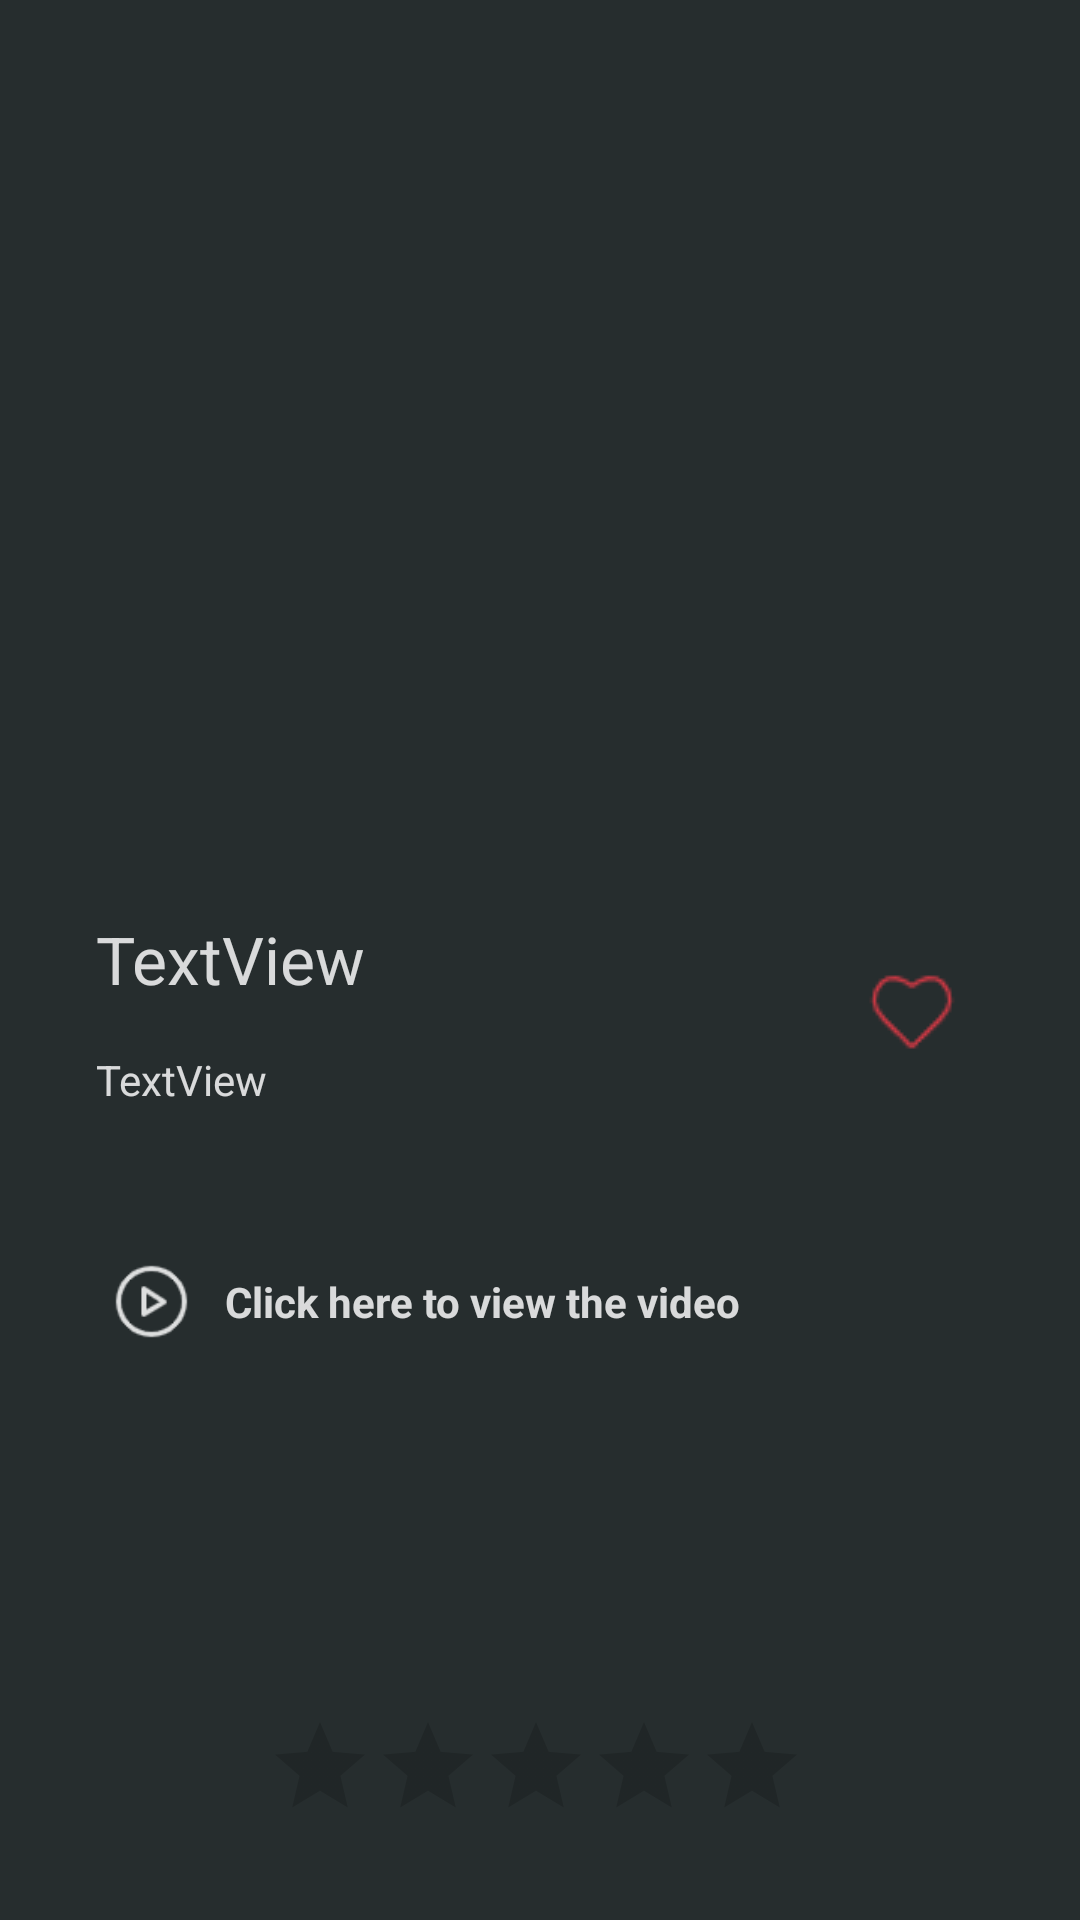

Write the Android layout XML for this screen, with the resource values it uses.
<!-- AndroidManifest.xml: application theme Theme.MusicRecommender -->
<!-- res/layout/activity_detail.xml -->
<?xml version="1.0" encoding="utf-8"?>

<androidx.constraintlayout.widget.ConstraintLayout xmlns:android="http://schemas.android.com/apk/res/android"
    xmlns:app="http://schemas.android.com/apk/res-auto"
    xmlns:tools="http://schemas.android.com/tools"
    android:layout_width="match_parent"
    android:layout_height="match_parent"
    android:background="#262D2E">

    <RatingBar
        android:id="@+id/rbRatingBar"
        style="@android:style/Widget.DeviceDefault.Light.RatingBar.Indicator"
        android:layout_width="183dp"
        android:layout_height="37dp"
        android:layout_marginBottom="32dp"
        android:isIndicator="false"
        android:numStars="5"
        android:progressTint="#FF77898C"
        app:layout_constraintBottom_toBottomOf="parent"
        app:layout_constraintEnd_toEndOf="parent"
        app:layout_constraintHorizontal_bias="0.5"
        app:layout_constraintStart_toStartOf="parent" />

    <ImageView
        android:id="@+id/ivImage"
        android:layout_width="237dp"
        android:layout_height="233dp"
        android:layout_marginTop="40dp"
        android:scaleType="centerCrop"
        app:layout_constraintEnd_toEndOf="parent"
        app:layout_constraintStart_toStartOf="parent"
        app:layout_constraintTop_toTopOf="parent"
        tools:srcCompat="@tools:sample/avatars" />

    <TextView
        android:id="@+id/tvDescription"
        android:layout_width="300dp"
        android:layout_height="wrap_content"
        android:layout_marginTop="16dp"
        android:textColor="#D3FFFFFF"
        app:layout_constraintEnd_toEndOf="@+id/cbDLike"
        app:layout_constraintStart_toStartOf="@+id/tvDSinger"
        app:layout_constraintTop_toBottomOf="@+id/tvDSinger" />

    <CheckBox
        android:id="@+id/cbDLike"
        style="@style/CustomCheckBoxTheme"
        android:layout_width="wrap_content"
        android:layout_height="wrap_content"
        android:layout_marginEnd="24dp"
        android:buttonTint="#DAE63946"
        android:checked="false"
        app:layout_constraintBottom_toBottomOf="@+id/tvDSinger"
        app:layout_constraintEnd_toEndOf="parent"
        app:layout_constraintTop_toTopOf="@+id/tvDName" />

    <TextView
        android:id="@+id/tvDName"
        android:layout_width="wrap_content"
        android:layout_height="wrap_content"
        android:layout_marginStart="32dp"
        android:layout_marginTop="32dp"
        android:text="TextView"
        android:textColor="@color/white2"
        android:textSize="22sp"
        app:layout_constraintStart_toStartOf="parent"
        app:layout_constraintTop_toBottomOf="@+id/ivImage" />

    <TextView
        android:id="@+id/tvDSinger"
        android:layout_width="226dp"
        android:layout_height="wrap_content"
        android:layout_marginTop="16dp"
        android:text="TextView"
        android:textColor="@color/white2"
        app:layout_constraintStart_toStartOf="@+id/tvDName"
        app:layout_constraintTop_toBottomOf="@+id/tvDName" />

    <ImageButton
        android:id="@+id/ibVideo"
        android:layout_width="33dp"
        android:layout_height="27dp"
        android:layout_marginTop="16dp"
        android:alpha="0.85"
        android:background="#00FFFFFF"
        android:scaleType="fitCenter"
        app:layout_constraintStart_toStartOf="@+id/tvDescription"
        app:layout_constraintTop_toBottomOf="@+id/tvDescription"
        app:srcCompat="@drawable/video" />

    <TextView
        android:id="@+id/tvVideo"
        android:layout_width="wrap_content"
        android:layout_height="wrap_content"
        android:layout_marginStart="8dp"
        android:clickable="true"
        android:text="Click here to view the video"
        android:textAllCaps="false"
        android:textColor="@color/white2"
        android:textStyle="bold"
        app:layout_constraintBottom_toBottomOf="@+id/ibVideo"
        app:layout_constraintStart_toEndOf="@+id/ibVideo"
        app:layout_constraintTop_toTopOf="@+id/ibVideo" />

</androidx.constraintlayout.widget.ConstraintLayout>
<!-- resources referenced by this layout -->
<resources>
  <color name="white2">#D3FFFFFF</color>
  <!-- drawable video: png bitmap (drawable, 1297 bytes) -->
  <style name="CustomCheckBoxTheme" parent="@android:style/Widget.CompoundButton.CheckBox">
          <item name="android:button">@drawable/checkbox_style</item>
      </style>
  <style name="Theme.MusicRecommender" parent="Theme.MaterialComponents.DayNight.DarkActionBar">
          
          <item name="colorPrimary">#475355</item>
          <item name="colorPrimaryVariant">@color/purple_700</item>
          <item name="colorOnPrimary">#F1FAEE</item>
          
          <item name="colorSecondary">#00C80000</item>
          <item name="colorSecondaryVariant">@color/teal_700</item>
          <item name="colorOnSecondary">#457B9D</item>
          
          <item name="android:statusBarColor">@color/green</item>
          
  
  
      </style>
  <!-- drawable checkbox_style (drawable) -->
  <?xml version="1.0" encoding="utf-8"?>
  
  
      <selector xmlns:android="http://schemas.android.com/apk/res/android">
          <item android:state_checked="true" android:drawable="@drawable/cb_true"/>
          <item android:drawable="@drawable/cb_false"/>
  
  
  
  </selector>
  <color name="purple_700">#FF3700B3</color>
  <color name="teal_700">#FF018786</color>
  <color name="green">#FF475355</color>
  <!-- drawable cb_true: png bitmap (drawable, 716 bytes) -->
  <!-- drawable cb_false: png bitmap (drawable, 844 bytes) -->
</resources>
